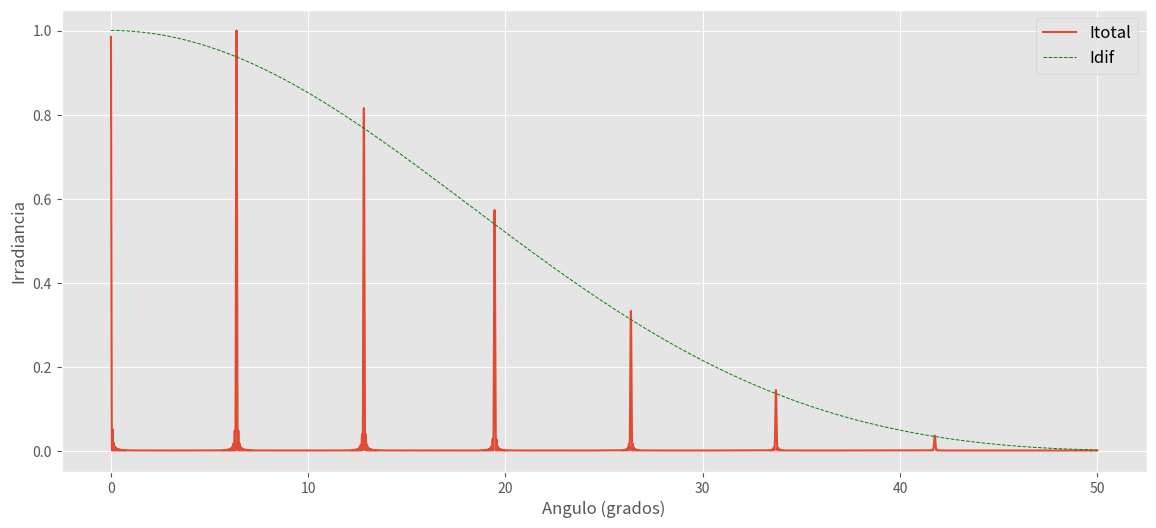

Here is the Python script that generated this plot:
#!/usr/bin/env python
# coding: utf-8

# ## Red de difracción

# En el estudio de los efectos de difracción, hemos considerado anteriormente qué ocurre cuando una onda electromagnética incide sobre una abertura de cierto tamaño. Vamos ahora a deducir la irradiancia que observaríamos si en vez de una única abertura, tuviésemos un número muy grande $N$ de ellas. En lo que sigue vamos a considerar por tanto que tenemos un haz plano monocromático, de longitud de onda $\lambda$, que incide perpendicularmente a un conjunto de rendijas con un cierto tamaño $b$ y una separación entre ellas $d$. A este último parámetro le denominaremos *paso de la red*.
# 
# <center>
# 
# <img src ='RedDif_general.png' width=300px></img>
#     
# </center>
# 

# 
# Antes de deducir las expresiones del campo y la irradiancia para este caso, vamos a intentar averiguar qué podríamos esperar en este caso. Si tenemos un cierto número de rendijas sobre las que incide una onda plana, cada una de ellas, producirá un campo eléctrico en un punto $P$ suficientemente alejado de la rendija (es decir, trabajamos en el régimen de Fraunhofer), el cual sabemos cuál es su expresión.
# 
# Como en vez de una única rendija, tenemos en esta ocasión $N$ de ellas, los campos producidos por cada una de las rendijas se sumarán (o dicho de otro modo, interferirán) en $P$, con una diferencia de fase entre ellos dada por la diferencia de camino que tienen que recorrer para llegar a $P$. Por tanto, obtendremos máximos de irradiancia cuando todas estas ondas emitidas por cada una de las rendijas lleguen en fase entre sí, o lo que es lo mismo, cuando la diferencia de camino entre dos de ellas sea un múltiplo entero de $\lambda$.
# 
# $$ \Delta = m \lambda$$
# 
# Si observamos la figura, vemos que esta diferencia de camino $\Delta$ es igual a $d sen(\theta)$ donde $d$ hemos ya mencionado que es el paso de la red, y $\theta$ es el ángulo subtendido por $P$ con el eje del sistema visto desde la red.
# 
# Vemos por tanto, que los máximos de irradiancia se deben encontrar en aquellas direcciones para las cuales se cumpla la condicion de interferencia constructiva $\Delta = m\lambda$, o bien, 
# 
# <div class="alert alert-success">
# 
# $$d \sin(\theta) = m \lambda$$
# 
# </div>
# 
# Esta ecuación se denomina **Ecuación de la red**. En función del valor de $m$ tendremos diferentes máximos de irradiancia. A estos máximos se les denomina *órdenes de difracción de la red*. El ángulo $\theta$ nos da la dirección en la que ocurre el máximo de orden $m$. A mayor ángulo, el máximo estará más alejado con respecto al eje del sistema. De esta ecuación podemos extraer algunas conlusiones:
# 
# * Los órdenes más altos ($m$ mayor) tienen ángulos más altos.
# 
# * Si la red se ilumina por radiación monocromática, lo que veremos en la pantalla serán distintos máximos en función del valor de $m$, a uno y otro lado del eje ($m$ positivo o negativo).
# 
# * Si la red se ilumina por radiación policromática, cada longitud de onda dará, para el mismo valor de $m$, máximos a distintos ángulos, y por tanto, en distintas posiciones en la pantalla de observación. Cuanto mayor sea $\lambda$, el máximo correspondiente tendrá un ángulo mayor, y por tanto estará más alejado del eje. Tendremos por tanto, para un mismo valor de $m$ (para un mismo orden de difracción) un *paquete* de máximos correspondientes a las distintas longitudes de onda que componen el espectro del haz incidente. La red separa espacialmente el espectro de la radiación, permitiendo, entre otros usos, caracterizarlo (en un experimento podríamos medir $\theta$ y de este modo, obtener $\lambda$) de cada máximo.
# 
# La deducción de la ecuación de la red anterior se basa en determinar las direcciones en las que se cumple la condición de interferencia constructiva. Es un argumento simple, pero no permite ir más allá. De él no se puede determinar la expresión de la irradiancia en la pantalla, ni, por ejemplo, la anchura de esos máximos. La expresión de la irradiancia en la pantalla de observación la obtendremos más adelante al sumar los campos eléctricos producidos por cada una de las rendijas.
# Sin embargo, podemos analizar cualitativamente cómo van a ser esos máximos. Al igual que ocurría en la interferencia en una lámina planoparalela cuando considerábamos muchas reflexiones internas, la interferencia por múltiples ondas tiene como resultado máximos muy localizados. Esto es debido a que la condición de interferencia constructiva para **todas** las ondas es muy restrictiva. En la red, al aumentar el número de rendijas, únicamente se cumple la condición de interferencia constructiva en direcciones muy concretas. Cuanto mayor sea el número $N$ de rendijas, más estrechos serán los máximos de irradiancia (esta característica se puede comprobar en el programa que se presenta al final de este documento). 
# 
# 
# La ecuacion de la red planteada es valida si la incidencia del haz de entrada a la lente es normal a la misma (angulo de incidencia igual a cero). Sin embargo, si el haz incide con un cierto angulo $\varepsilon$ como se indica en la figura, </center>
# 
# <center>
# 
# ![figangulo](figredangulo.png)
# 
# </center>    
#     
# la ecuacion de la red se modifica para tener en cuenta que existe un desfase inicial entre las ondas que emergen de cada rendija. Dicho de otro modo, si el haz entra con un cierto angulo, no llega a todas las rendijas por igual, encontrando una diferencia de camino inicial entre las ondas que interfieren tras la red. Esta diferencia de camino inicial es igual a $\Delta_0 = - d\sin(\varepsilon)$. La condicion de interferencia constructiva se transforma entonces en $\Delta_0 + \Delta = m\lambda$ y la ecuacion de la red toma por tanto la siguiente expresion, 
# 
# <div class="alert alert-success">
# 
# $$d (\sin(\theta) - \sin(\varepsilon))  = m \lambda$$
# 
# </div>
# 
# 
# 
# El anterior análisis se ha basado únicamente en la interferencia entre las ondas emitidas por cada rendija. Vamos a continuación a hacer una deducción más completa de las expresiones que rigen el campo y la irradiancia en función de la posición del punto $P$ de observación.

# #### Campo producido por una red de difracción en régimen de Fraunhofer 

# Para obtener la irradiancia en la pantalla primero calcularemos el campo eléctrico en un punto $P$ arbitrario. Este campo será el resultado de la interferencia de todas las ondas procedentes de las rendijas que componen la red, o dicho de otro modo, será la suma de dichos campos. El campo producido por una única rendija en un punto $P$ que subtiende un ángulo $\theta$ con el eje del sistema se ha visto anteriormente, y toma la siguiente expresión, 
# 
# $$E(\theta) = \left( \frac{E_0}{N} \right) \frac{sen(\beta)}{\beta} e^{i (k r - \omega t)}$$
# 
# donde $\beta = \pi b sen(\theta) / \lambda$, y $r$ es la distancia entre la rendija seleccionada y el puno $P$ de observación. Si ahora vemos el campo producido por otra rendija contigua separada por una distancia $d$, la única diferencia vendrá justo en esta distancia. Ahora, el campo tendrá que recorrer una distancia $r + \Delta$ en vez de $r$ únicamente. Aquí, $\Delta = d sen(\theta)$. Es decir, 
# 
# $$E(\theta) = \left( \frac{E_0}{N} \right) \frac{sen(\beta)}{\beta} e^{i (k (r + \Delta) - \omega t)}$$
# 
# El campo total en el punto $P$ vendrá dado por la suma de todos los campos individuales, 
# 
# $$E_{tot} = \sum_i E_i(\theta)$$
# 
# o lo que es lo mismo, 
# 
# $$E_{tot} = \frac{E_0}{N} \frac{sen(\beta)}{\beta}\left[e^{i (k r - \omega t)} +  e^{i (k (r + \Delta) - \omega t)} +  e^{i (k (r + 2 \Delta) - \omega t)}+ \ldots +  e^{i (k (r + (N-1) \Delta) - \omega t)} \;\;\right]$$
# 
# Esta suma se puede hacer más facilmente si la anterior expresión se escribe de la siguiente forma,  
# 
# $$E_{tot} = \frac{E_0}{N} \frac{sen(\beta)}{\beta} e^{i (k r - \omega t)} \left[1 +  e^{i k \Delta} + e^{i k 2 \Delta}+ \ldots + e^{i k (N-1) \Delta} \;\;\right]$$
# 
# Para hacer la suma que se muestra entre corchetes, podemos darnos cuenta de que es una progresión geométrica de razón $e^{ik\Delta}$, y por tanto, la podemos poner como, 
# 
# $$E_{tot} = \frac{E_0}{N} \frac{sen(\beta)}{\beta} e^{i (k r - \omega t)} \left[ \frac{e^{i k N \Delta} -1}{e^{i k \Delta} -1} \right]$$
# 
# o mejor, 
# 
# $$E_{tot} = \frac{E_0}{N} \frac{sen(\beta)}{\beta} e^{i (k r - \omega t + k \Delta (N +1)/2)} \;\;\left[ \frac{sen(N k \Delta /2)}{sen(k \Delta /2} \;\;\right]$$
# 
# Finalmente, la irradiancia total en el punto $P$, caracterizado por el valor del ángulo $\theta$ será proporcional al módulo al cuadrado del campo,
# 
# <div class=alert-info>
# 
# $$I(\theta) = \frac{I_0}{N^2} \left[\frac{sen(\beta)}{\beta}\;\;\right]^2 \left[\frac{sen(N \alpha)}{sen(\alpha)} \;\;\right]^2$$
# 
# </div>    
#     
# donde $\alpha = k \Delta /2 = \pi d \sin(\theta) / \lambda \;\;\;\;$ y $\beta = \pi b \sin(\theta) / \lambda \;\;\;$. Es decir, el parámetro $\alpha$ tiene en cuenta la separación entre rendijas, mientras que $\beta$ tiene en cuenta el tamaño de una rendija. **El primer término por tanto incluye los efectos de la difracción de una única rendija, mientras que el segundo término incluye los efectos de la interferencia entre las ondas emitidas por todas las rendijas**.
# 
# Vamos a analizar ambos términos por separado. 
# 
# * En primer lugar nos centraremos en el término interferencial,
# 
# $$ I_N(\theta) = \left[\frac{sen(N \alpha)}{sen(\alpha)} \;\;\right]^2$$
# 
# Esta expresión nos da unos máximos muy pronunciados cuando tanto el numerador como el denominador se anulan (al igual que ocurría en el máximo central de la difracción producida por una rendija) $\alpha = m \pi$, es decir, cuando $\pi d sen(\theta) / \lambda = m \pi$. Reescribiendo esta ecuación, llegamos de nuevo a la ecuación de la red, anteriormente deducida, 
# 
# $$d sen(\theta) = m \lambda$$
# 
# Entre cada uno de estos máximos, encontramos $(N-1)\;\;$ valores de $\alpha$ que anulan el numerador, es decir, cuando $\alpha = m \pi / N \;\;$ con $m = 1 \ldots N -1 \;\;$. Estos valores darán mínimos de irradiancia. De ellos podemos extraer la anchura de los máximos principales, 
# 
# $$\Delta \alpha = \frac{2 \pi}{N}$$
# 
# es decir, 
# 
# $$\Delta(sen(\theta) = \frac{2 \lambda}{ N d} \Rightarrow \Delta \theta = \frac{2 \lambda}{ N d \cos(\theta)} \simeq   \frac{2 \lambda}{ N d}$$
# 
# donde en el último paso se ha hecho la aproximación $\cos(\theta) \simeq 1$ asumiendo que el ángulo $\theta$ es relativamente pequeño. Vemos que **la anchura de los máximos depende del número de rendijas iluminadas, del paso de la red y de la longitud de onda de la radiación** siendo más estrechos cuanto mayor sea $N$, es decir, cuanto mayor sea el número de rendijas iluminadas.
# 
# * En segundo lugar, el término difraccional, 
# 
# $$ I_d(\theta) = \left[\frac{sen(\beta)}{\beta}\;\;\right]^2 $$
# 
# Como vemos, la expresión se asemeja bastante a la anterior, y también da un máximo más pronunciado cuando $\beta = 0$. Pero el primer mímino nos da información del papel que juega este término. Este primer mínimo se obtiene cuando $\beta = \pi$, o escribiendo la expresiónd e $\beta$, cuando $\pi b \sin(\theta)/\lambda = \pi$. Es decir, se obtiene cuando el ángulo cumple que $\sin(\theta) = \lambda/b$. Este valor determina por tanto la anchura del primer máximo dado por este término. Desde un ángulo igual a cero hasta el ángulo dado por esta ecuación, el término difraccional disminuye gradualmente. Al ser $b$ el tamaño de una rendija individual, y ser éstas muy estrechas, el ángulo en el que se obtiene el primer mínimo es, en general, muy grande, mayor que los ángulos para los que se obtienen los máximos de irradiancia dados por el término interferencial por lo que estos se encuentran dentro de este primer máximo del término difraccional.
# 
# El efecto del término difraccional es pues producir una modulación de la altura de los máximos dados por la ecuación de la red, siendo esta altura mayor para los máximos más cercanos al eje (de órdenes bajos).

# El siguiente programa permite visualizar la irradiancia obtenida por una red de difracción así como el término difraccional para observar cómo modula la altura de los máximos. Se pueden modificar los parámetros de anchura de la rendija, número de rendijas, distancia entre ellas y longitud de onda.
# 
# ### Cuestiones
# 
# * Cómo varía la amplitud de los diferentes órdenes?. Al aumentar el valor de $m$, aumenta la amplitud o disminuye?.Cambiar el valor de la anchura de una rendija $b$ a, por ejemplo `1e-3` (0.001) para observar mejor la modulación producida por el término difraccional
# 
# * Cómo afecta el número de rendijas iluminadas $N$ a la anchura de cada máximo?
# 
# * Qué ocurre con la posición de un máximo particular al incrementar la longitud de onda (variable Lambda)? (Relacionarlo con la ecuación de la red)
# 

# In[1]:



# Parametros que se pueden modificar
##########################
b = 7e-4 # anchura de cada rendija en mm
d = 1.0/200 # paso de la red
Lambda = 555e-6 # longitud de onda en mm
N = 100 # Numero de rendijas iluminadas
#################3

from numpy import *
import numpy as np
from matplotlib.pyplot import *
style.use('ggplot')
get_ipython().run_line_magic('matplotlib', 'inline')

k = 2.0*pi/Lambda
theta = linspace(0.01,50,9200)*pi/180
beta = pi*b*sin(theta)/Lambda
E0 = 100.0 # Amplitud del campo incidente
E1 = (E0/N)*(sin(beta)/beta)
Delta = d*sin(theta)
fases = zeros(((N-1),len(theta)),dtype=complex)
for i in range(len(fases)):
    fases[i,:] = 1j*k*i*Delta
Etotal = sum(exp(fases),axis=0)*E1
Itotal = abs(Etotal)**2
fig = figure(figsize=(14,6))
#subplot(121)
plot(theta*180/pi,Itotal/Itotal.max())
Id = E1**2
plot(theta*180/pi,Id/Id.max(),'g--',lw=0.7)
xlabel('Angulo (grados)')
ylabel('Irradiancia');
legend(('Itotal','Idif'),fontsize=12)

del(fases)
del(Delta)
del(theta)


# In[ ]:




